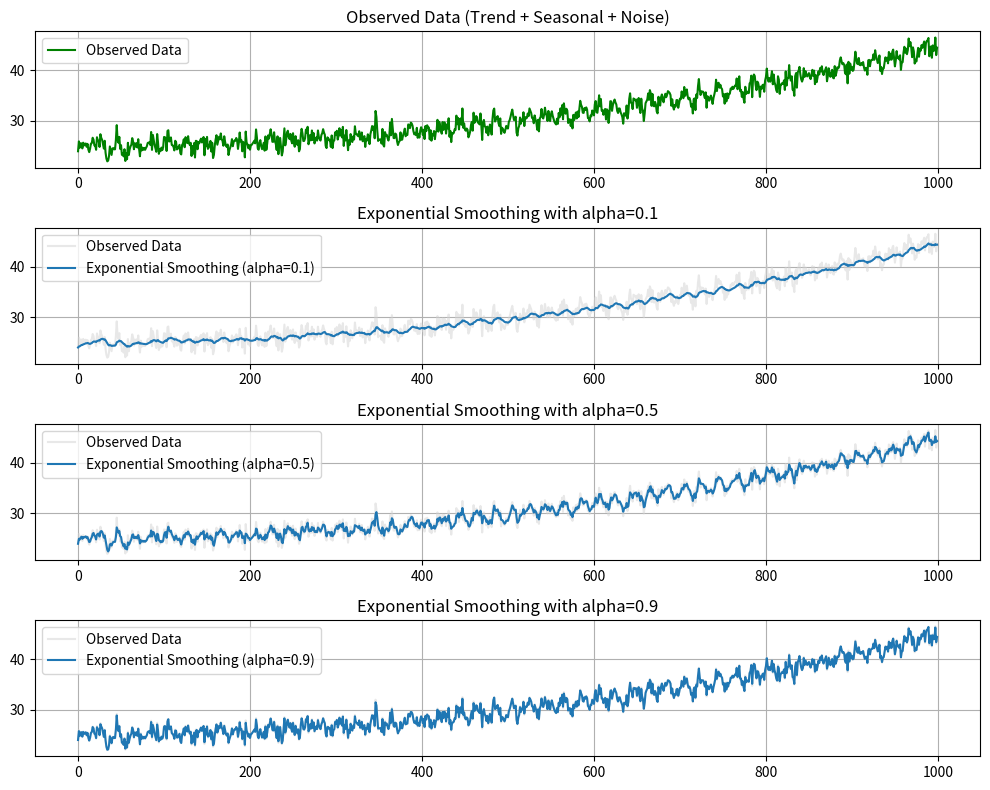

The matplotlib source for this figure: (Note: this script raises an exception after producing the figure.)
import numpy as np
import matplotlib.pyplot as plt

N = 1000
t = np.arange(0, N, 1) 

trend = 0.00002 * t ** 2 - 0.0005 * t + 25
A1 = 1.0
A2 = 0.5
f1 = 0.05
f2 = 20
seasonal = A1 * np.sin(2 * np.pi * f1 * t) + A2 * np.sin(2 * np.pi * f2 * t)

noise = np.random.normal(0, 1, N)

y = trend + seasonal + noise

fig, axs = plt.subplots(4, 1, figsize=(10, 8))

axs[0].plot(t, y, label='Observed Data', color='green')
axs[0].set_title('Observed Data (Trend + Seasonal + Noise)')
axs[0].legend()

idx = 1
for alpha in [0.1, 0.5, 0.9]:
    s = np.zeros(N)
    s[0] = y[0]
    for i in range(1, N):
        s[i] = alpha * y[i] + (1 - alpha) * s[i - 1]

    axs[idx].plot(t, y, label='Observed Data', color='lightgray', alpha=0.5)
    axs[idx].plot(t, s, label=f'Exponential Smoothing (alpha={alpha})')
    axs[idx].set_title(f'Exponential Smoothing with alpha={alpha}')
    axs[idx].legend()

    idx += 1

for i in range(4):
    axs[i].grid(True)

plt.tight_layout()
plt.savefig('images/fixed_alpha.svg', format='svg')
